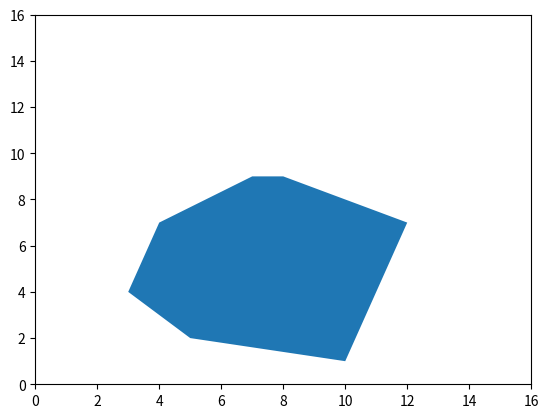

Here is the Python script that generated this plot:
from matplotlib.patches import Polygon
import matplotlib.pyplot as plt


import math
def get_angle(a, b, c):
   angle = math.degrees(math.atan2(c[1]-b[1], c[0]-b[0]) - math.atan2(a[1]-b[1], a[0]-b[0]))
   return angle + 360 if angle < 0 else angle

def solve(points):
   n = len(points)
   for i in range(len(points)):
      p1 = points[i-2]
      p2 = points[i-1]
      p3 = points[i]
      if get_angle(p1, p2, p3) > 180:
         return False
   return True

points = [(3,4), (4,7),(7,9),(8,9),(12,7),(10,1),(5,2)]
print(solve(points))

polygon1 = Polygon([(3,4), (4,7),(7,9),(8,9),(12,7),(10,1),(5,2),])


fig, ax = plt.subplots(1,1)

ax.add_patch(polygon1)


plt.ylim(0,16)
plt.xlim(0,16)
plt.show()